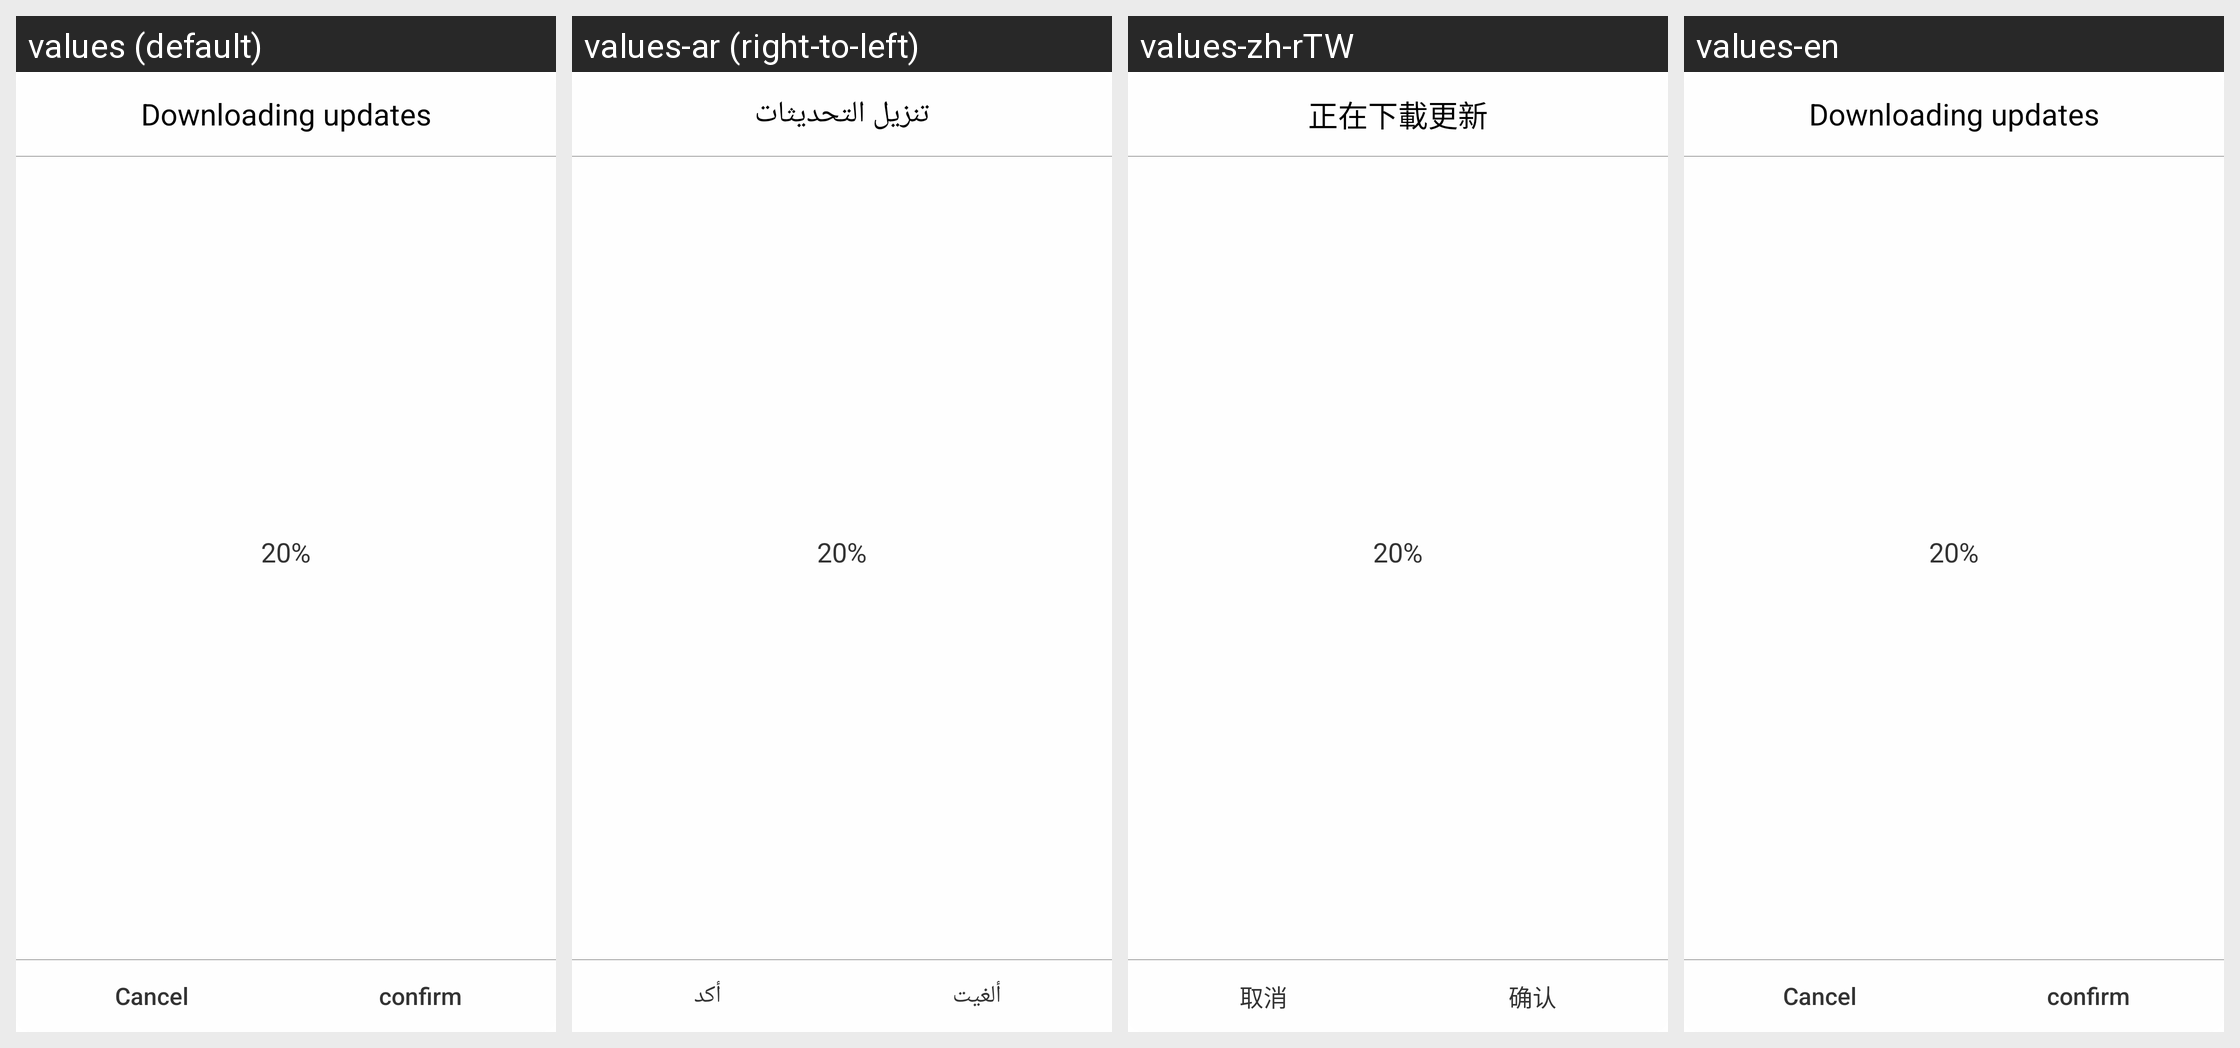

Locale-by-locale string values for the Android screen shown in this grid:
Android screen res/layout/dialog_down_progress.xml rendered under 4 locales, left to right: values (default), values-ar (right-to-left), values-zh-rTW, values-en. Device: Nexus 5 (rendered at 1080×1920; each locale shown at half size, 540×960, under a caption strip naming it); theme NoTitleTheme.
Other locales in the repository, not shown: values-cs, values-da, values-de, values-el, values-es, values-fi, values-fr, values-in, values-it, values-iw, values-ja, values-ko, values-ms, values-nl, values-pl, values-pt, values-ru, values-sv, values-th, values-tr, values-vi, values-zh, values-zh-rCN, values-zh-rHK.
Strings drawn on this screen, with the default value and each locale's value (text and hints the layout hard-codes, and strings that could not be matched under every locale, appear in the picture but are not listed):

is_download_ing
  values: Downloading updates
  values-ar: تنزيل التحديثات
  values-zh-rTW: 正在下載更新
  values-en: Downloading updates  [not translated; the default value is used]

cancel
  values: Cancel
  values-ar: ألغيت
  values-zh-rTW: 取消
  values-en: Cancel  [not translated; the default value is used]
